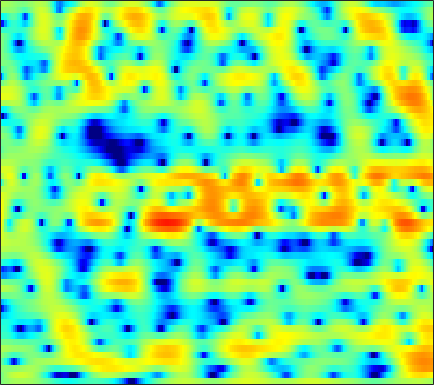

The table this chart was drawn from, first rows:
-0.18837, 0.11871, 0.48767, 0.80063, 1.0018, 1.2269, 1.4041, 1.4978, 1.5722, 1.6006, 1.5811, 1.5318, 1.4454, 1.3135, 1.1879, 0.96666, 0.71164, 0.48044, 0.12562, -0.2635, -0.69435, -1.0399, -1.5205, -2.034
-0.5878, 0.1444, 0.952, 1.599, 1.989, 2.404, 2.705, 2.866, 2.995, 3.032, 2.973, 2.865, 2.634, 2.294, 1.962, 1.407, 0.7143, 0.08497, -0.9185, -2.133, -3.612, -4.913, -6.987, -9.531
0.5284, 0.5271, 0.4958, 0.4599, 0.4414, 0.4545, 0.5295, 0.628, 0.8137, 1.034, 1.252, 1.404, 1.554, 1.628, 1.617, 1.51, 1.278, 1.032, 0.589, 0.03218, -0.6128, -1.138, -1.853, -2.508
-1.036, -2.062, -3.833, -6.284, -8.794, -13.53, -17.07, -13.6, -8.901, -5.789, -3.636, -2.43, -1.2, -0.3132, 0.1958, 0.6725, 0.9956, 1.155, 1.289, 1.371, 1.43, 1.473, 1.54, 1.641
0.7782, 0.2369, -0.567, -1.389, -1.961, -2.522, -2.768, -2.684, -2.309, -1.758, -1.188, -0.799, -0.4079, -0.151, -0.06551, -0.09936, -0.2855, -0.5192, -0.893, -1.289, -1.595, -1.683, -1.533, -1.052
1.73, 1.651, 1.498, 1.33, 1.205, 1.054, 0.9155, 0.8431, 0.7755, 0.7235, 0.6542, 0.5865, 0.4286, 0.1643, -0.122, -0.674, -1.457, -2.26, -3.752, -5.943, -9.465, -13.99, -21.91, -11.76
-0.5423, -0.4505, -0.4185, -0.4862, -0.5877, -0.7702, -0.9711, -1.12, -1.293, -1.437, -1.524, -1.564, -1.595, -1.625, -1.66, -1.725, -1.838, -1.943, -2.11, -2.254, -2.297, -2.191, -1.812, -1.116
-3.025, -2.869, -2.933, -3.272, -3.712, -4.509, -5.487, -6.259, -7.151, -7.598, -7.473, -7.07, -6.396, -5.716, -5.251, -4.709, -4.184, -3.755, -3.104, -2.304, -1.404, -0.6751, 0.3372, 1.358
-3.621, -3.514, -3.718, -4.338, -5.136, -6.728, -9.156, -11.85, -17.41, -22.06, -15.85, -12.7, -10.3, -9.186, -8.963, -9.439, -10.69, -11.69, -11.42, -8.57, -5.237, -3.054, -0.6227, 1.345
-4.14, -4.046, -4.027, -4.17, -4.374, -4.767, -5.255, -5.609, -6.013, -6.217, -6.166, -6.03, -5.88, -5.903, -6.108, -6.669, -7.432, -7.887, -7.647, -6.094, -3.821, -2.115, -0.07965, 1.627
-7.629, -7.255, -6.622, -5.937, -5.451, -4.874, -4.387, -4.072, -3.702, -3.397, -3.115, -2.924, -2.677, -2.46, -2.297, -2.072, -1.81, -1.548, -1.097, -0.5006, 0.2044, 0.7722, 1.542, 2.263
-18.2, -14.29, -10.64, -8.169, -6.767, -5.327, -4.238, -3.586, -2.893, -2.311, -1.831, -1.524, -1.153, -0.8016, -0.55, -0.2069, 0.1496, 0.4257, 0.8083, 1.194, 1.574, 1.847, 2.174, 2.44
-8.536, -7.765, -6.457, -5.169, -4.321, -3.384, -2.639, -2.204, -1.752, -1.409, -1.15, -0.9769, -0.7448, -0.4894, -0.2556, 0.1064, 0.5083, 0.8275, 1.246, 1.64, 1.967, 2.157, 2.315, 2.358
-0.8814, -0.8702, -0.7749, -0.6278, -0.521, -0.4285, -0.4203, -0.4809, -0.6825, -1.044, -1.514, -1.876, -2.32, -2.489, -2.338, -1.77, -0.8745, -0.1449, 0.7961, 1.563, 2.121, 2.384, 2.509, 2.393
2.384, 2.144, 1.869, 1.625, 1.44, 1.16, 0.7914, 0.4031, -0.2969, -1.315, -2.832, -4.517, -7.936, -14.09, -16.9, -9.184, -4.306, -1.91, 0.322, 1.813, 2.732, 3.105, 3.215, 2.893
0.3263, -0.1361, -0.5553, -0.8046, -0.9154, -1.008, -1.121, -1.242, -1.466, -1.797, -2.325, -2.833, -3.529, -3.923, -3.68, -2.533, -0.8807, 0.3711, 1.786, 2.844, 3.502, 3.733, 3.699, 3.245
-8.738, -9.77, -9.407, -8.342, -7.679, -7.187, -6.87, -6.572, -5.934, -4.992, -3.861, -2.986, -1.885, -0.8455, -0.09248, 0.8668, 1.778, 2.386, 3.078, 3.579, 3.857, 3.904, 3.739, 3.329
-12.63, -14.02, -12.71, -11.3, -11.07, -12.18, -15.56, -21.38, -20.05, -11.46, -6.897, -4.511, -2.13, -0.3504, 0.6862, 1.796, 2.639, 3.112, 3.572, 3.825, 3.876, 3.8, 3.537, 3.107
-3.226, -3.745, -4.305, -4.805, -5.217, -5.818, -6.413, -6.554, -6.018, -4.677, -2.947, -1.688, -0.2225, 0.9778, 1.702, 2.449, 2.955, 3.204, 3.338, 3.287, 3.061, 2.787, 2.299, 1.682
0.4926, 0.3259, 0.08425, -0.1404, -0.281, -0.4107, -0.4459, -0.3807, -0.1482, 0.2185, 0.6914, 1.063, 1.537, 1.932, 2.158, 2.325, 2.335, 2.226, 1.922, 1.433, 0.7719, 0.1568, -0.7969, -1.868
2.231, 2.16, 2.044, 1.921, 1.837, 1.75, 1.719, 1.718, 1.754, 1.819, 1.882, 1.914, 1.93, 1.867, 1.756, 1.505, 1.111, 0.7081, 0.01732, -0.8844, -2.046, -3.106, -4.808, -6.911
3.221, 3.014, 2.738, 2.5, 2.361, 2.228, 2.159, 2.134, 2.114, 2.097, 2.039, 1.96, 1.773, 1.495, 1.212, 0.7295, 0.1277, -0.414, -1.258, -2.284, -3.519, -4.629, -6.423, -8.689
3.848, 3.21, 2.423, 1.825, 1.561, 1.465, 1.577, 1.743, 1.979, 2.142, 2.194, 2.143, 1.92, 1.53, 1.13, 0.4724, -0.2891, -0.9159, -1.769, -2.606, -3.41, -4.02, -4.891, -5.825
4.397, 2.564, -0.2068, -2.632, -3.161, -1.933, -0.1438, 0.992, 2.13, 2.859, 3.233, 3.28, 3.084, 2.54, 1.906, 0.755, -0.7083, -1.885, -3.284, -3.953, -3.831, -3.44, -2.908, -2.578
5.383, 3.039, -0.9054, -5.16, -5.946, -3.509, -1.084, 0.2513, 1.529, 2.446, 3.024, 3.212, 3.143, 2.629, 1.893, 0.2791, -2.348, -5.424, -13.24, -18.88, -8.005, -4.629, -2.005, -0.5508
5.454, 4.109, 2.252, 0.4706, -0.7366, -2.084, -3.066, -3.463, -3.278, -2.437, -1.337, -0.5762, 0.1328, 0.3901, 0.2962, -0.1964, -1.025, -1.718, -2.503, -2.698, -2.219, -1.602, -0.7649, -0.06675
5.151, 4.107, 2.451, 0.4639, -1.356, -4.462, -9.328, -16.36, -20.25, -9.587, -5.308, -3.308, -1.593, -0.5536, -0.101, 0.196, 0.2399, 0.1698, 0.04748, -0.07962, -0.1207, -0.1048, -0.0271, 0.08443
4.787, 4.046, 2.905, 1.573, 0.4548, -1.142, -2.662, -3.52, -3.861, -3.319, -2.307, -1.538, -0.6809, -0.0431, 0.2775, 0.5003, 0.5192, 0.4038, 0.1273, -0.262, -0.7446, -1.136, -1.632, -2.029
4.07, 3.677, 3.137, 2.576, 2.14, 1.555, 1.049, 0.7421, 0.4772, 0.3796, 0.4312, 0.5161, 0.6503, 0.7506, 0.7721, 0.6612, 0.3887, 0.06878, -0.5722, -1.446, -2.62, -3.728, -5.549, -7.708
2.028, 2.151, 2.409, 2.604, 2.657, 2.571, 2.339, 2.099, 1.744, 1.429, 1.2, 1.105, 1.089, 1.085, 1.043, 0.8955, 0.5477, 0.1365, -0.6528, -1.775, -3.246, -4.622, -6.985, -10.12
-4.251, -1.084, 1.467, 2.833, 3.325, 3.442, 3.019, 2.41, 1.296, 0.06462, -0.834, -0.9703, -0.4851, 0.3187, 0.8406, 1.253, 1.247, 0.9393, 0.1742, -0.9579, -2.365, -3.474, -4.771, -5.56
1.518, 2.406, 3.539, 4.234, 4.394, 4.095, 3.145, 1.913, -0.6958, -5.276, -16.75, -16.21, -5.777, -1.795, -0.1482, 0.9954, 1.295, 1.038, 0.07252, -1.659, -4.314, -7.094, -11.64, -11.99
3.504, 3.518, 3.572, 3.544, 3.402, 2.991, 2.293, 1.563, 0.3776, -0.878, -1.77, -1.92, -1.48, -0.7111, -0.2105, 0.1621, 0.1192, -0.209, -1.074, -2.457, -4.384, -6.083, -8.057, -8.255
1.815, 1.943, 2.064, 2.102, 2.067, 1.923, 1.677, 1.44, 1.097, 0.7713, 0.5312, 0.4264, 0.3765, 0.3833, 0.3826, 0.3192, 0.1118, -0.1494, -0.6424, -1.265, -1.947, -2.438, -2.945, -3.201
-0.3462, 0.1069, 0.5532, 0.8466, 0.9816, 1.074, 1.088, 1.07, 1.027, 0.9905, 0.972, 0.9709, 0.9884, 0.9947, 0.9812, 0.9182, 0.7868, 0.6307, 0.3476, -0.01317, -0.4206, -0.7387, -1.159, -1.545
-1.495, -0.8789, -0.3153, 0.02258, 0.166, 0.2594, 0.2962, 0.3177, 0.3732, 0.4885, 0.6672, 0.8357, 1.08, 1.317, 1.465, 1.592, 1.629, 1.586, 1.427, 1.148, 0.7527, 0.3881, -0.1789, -0.8201
-0.7068, -0.4199, -0.252, -0.3063, -0.4678, -0.7998, -1.173, -1.405, -1.512, -1.293, -0.7472, -0.1942, 0.5988, 1.353, 1.841, 2.35, 2.667, 2.778, 2.747, 2.513, 2.062, 1.577, 0.731, -0.3517
0.5288, 0.3574, -0.04705, -0.703, -1.407, -2.708, -4.519, -6.194, -8.17, -7.758, -5.126, -3.052, -0.7528, 0.9975, 2.006, 3.009, 3.666, 3.954, 4.079, 3.918, 3.465, 2.919, 1.881, 0.4259
-0.4721, -0.875, -1.451, -2.156, -2.858, -4.173, -6.164, -8.266, -11.38, -10.78, -6.797, -4.172, -1.468, 0.5037, 1.621, 2.735, 3.497, 3.864, 4.103, 4.063, 3.753, 3.337, 2.525, 1.389
-4.648, -5.12, -5.194, -4.881, -4.614, -4.363, -4.261, -4.201, -3.99, -3.441, -2.538, -1.723, -0.5984, 0.4394, 1.124, 1.873, 2.441, 2.748, 3.007, 3.095, 3, 2.812, 2.416, 1.859
-15.73, -20.11, -12.42, -7.968, -5.937, -4.15, -2.98, -2.346, -1.716, -1.207, -0.7622, -0.4551, -0.06881, 0.2982, 0.5683, 0.922, 1.262, 1.502, 1.785, 2.005, 2.135, 2.165, 2.104, 1.954
-5.122, -5.593, -4.892, -3.489, -2.451, -1.324, -0.5387, -0.1525, 0.1496, 0.2181, 0.09469, -0.09793, -0.4507, -0.824, -1.052, -1.141, -0.9216, -0.5839, -0.01857, 0.5334, 0.9973, 1.25, 1.45, 1.52
1.999, 1.799, 1.74, 1.853, 1.988, 2.145, 2.189, 2.103, 1.792, 1.208, 0.3011, -0.6329, -2.269, -4.413, -6.233, -7.95, -7.155, -5.487, -3.329, -1.713, -0.6725, -0.2138, 0.04947, -0.03538
4.274, 4.152, 4.025, 3.93, 3.841, 3.656, 3.363, 3.039, 2.399, 1.502, 0.2687, -0.9301, -3.048, -5.961, -8.897, -12.77, -10.78, -7.777, -4.806, -2.906, -1.866, -1.555, -1.744, -2.661
3.309, 3.331, 3.412, 3.482, 3.477, 3.346, 3.03, 2.667, 2.015, 1.192, 0.225, -0.5593, -1.662, -2.685, -3.264, -3.661, -3.522, -3.13, -2.421, -1.777, -1.359, -1.292, -1.632, -2.54
-0.8523, -0.2437, 0.7796, 1.61, 2.013, 2.209, 1.999, 1.588, 0.7959, -0.2325, -1.312, -2.054, -2.693, -2.941, -2.858, -2.53, -2.087, -1.721, -1.228, -0.773, -0.3723, -0.1263, 0.1186, 0.2235
-12.42, -6.447, -2.527, -0.4653, 0.3689, 0.7709, 0.501, -0.1271, -1.57, -3.788, -6.85, -9.428, -10.94, -8.859, -7.032, -5.193, -3.981, -3.387, -2.859, -2.392, -1.797, -1.171, -0.1451, 0.9482
-2.851, -2.253, -1.285, -0.5296, -0.2519, -0.3031, -0.8417, -1.578, -3.111, -5.352, -8.456, -11.11, -12.53, -10.47, -8.691, -7.162, -6.627, -6.832, -7.929, -9.72, -10.23, -8.295, -4.679, -1.556
0.04393, -0.1069, -0.2903, -0.5115, -0.7618, -1.238, -1.897, -2.48, -3.375, -4.306, -5.203, -5.723, -6.069, -6.113, -6.068, -6.057, -6.423, -7.087, -8.663, -10.99, -11.98, -9.781, -5.767, -2.402
0.2818, -0.1091, -0.7115, -1.441, -2.037, -2.873, -3.716, -4.313, -4.929, -5.285, -5.385, -5.319, -5.139, -4.842, -4.635, -4.381, -4.232, -4.185, -4.14, -3.973, -3.451, -2.794, -1.614, -0.2592
0.05238, -0.52, -1.458, -2.617, -3.659, -5.268, -7.071, -8.377, -9.494, -9.347, -8.146, -7.035, -5.627, -4.418, -3.632, -2.791, -2.101, -1.662, -1.15, -0.6757, -0.1946, 0.1822, 0.7368, 1.316
0.176, -0.4309, -1.462, -2.788, -4.082, -6.385, -9.742, -13.74, -26.1, -17.82, -10.89, -7.945, -5.19, -3.225, -2.068, -0.8396, 0.111, 0.6793, 1.268, 1.693, 1.952, 2.055, 2.067, 1.964
0.009362, -0.4491, -1.133, -1.978, -2.7, -3.865, -5.124, -5.98, -6.634, -6.325, -5.124, -3.994, -2.454, -0.9919, -0.02065, 1.138, 2.087, 2.65, 3.191, 3.473, 3.478, 3.277, 2.68, 1.658
-3.011, -3.338, -3.335, -3.111, -2.969, -2.916, -3.07, -3.219, -3.411, -3.456, -3.232, -2.823, -1.954, -0.8399, 0.08482, 1.28, 2.338, 2.977, 3.583, 3.866, 3.814, 3.526, 2.793, 1.57
-15.14, -14.78, -8.983, -5.675, -4.296, -3.311, -3.075, -3.308, -4.071, -5.298, -6.77, -7.403, -6.538, -4.189, -2.306, -0.1457, 1.5, 2.418, 3.251, 3.681, 3.729, 3.542, 3.038, 2.293
-4.909, -5.14, -4.121, -2.757, -2.002, -1.508, -1.57, -2.049, -3.336, -5.622, -9.601, -13.82, -11.65, -5.878, -2.911, -0.1492, 1.718, 2.688, 3.511, 3.878, 3.828, 3.552, 2.884, 1.976
0.9117, 0.6705, 0.5487, 0.5448, 0.5545, 0.4756, 0.2171, -0.09991, -0.7031, -1.408, -1.972, -2.128, -1.766, -0.8123, 0.08849, 1.24, 2.2, 2.729, 3.138, 3.169, 2.806, 2.245, 1.069, -0.684
1.599, 1.466, 1.312, 1.152, 1.024, 0.8357, 0.5927, 0.3968, 0.1361, -0.08266, -0.173, -0.1287, 0.0909, 0.4939, 0.8584, 1.379, 1.831, 2.075, 2.216, 2.084, 1.625, 1.026, -0.1612, -1.896
